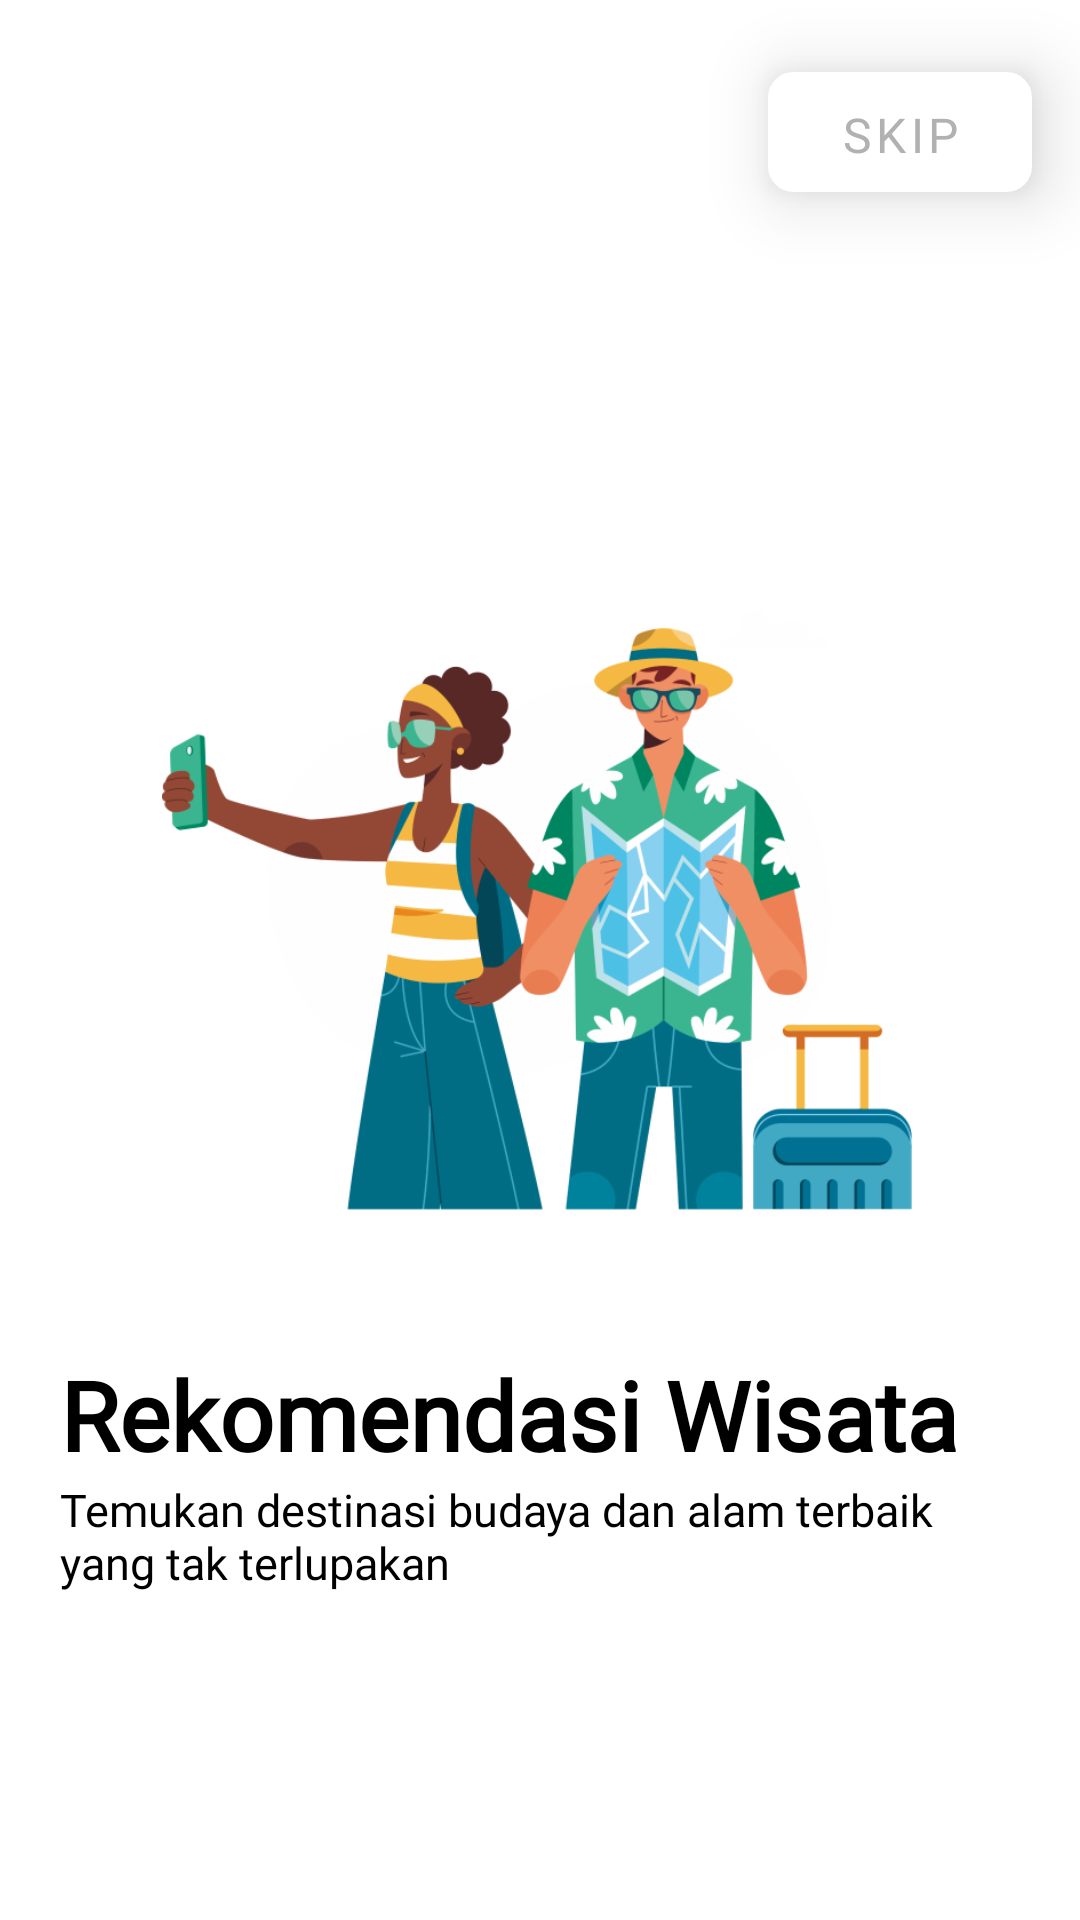

Here is an Android app screen rendered from its layout file. Give the layout XML and the strings, colors and styles it references.
<!-- AndroidManifest.xml: application theme Theme.Seroean.NoActionBar -->
<!-- res/layout/fragment_second_screen.xml -->
<?xml version="1.0" encoding="utf-8"?>
<androidx.constraintlayout.widget.ConstraintLayout xmlns:android="http://schemas.android.com/apk/res/android"
    xmlns:app="http://schemas.android.com/apk/res-auto"
    xmlns:tools="http://schemas.android.com/tools"
    android:layout_width="match_parent"
    android:layout_height="match_parent"
    tools:context=".ui.onboarding.screens.SecondScreen">

    <com.google.android.material.button.MaterialButton
        android:id="@+id/skipButton"
        android:layout_width="wrap_content"
        android:layout_height="40dp"
        android:layout_marginTop="24dp"
        android:layout_marginEnd="16dp"
        android:background="@drawable/custom_button_background"
        android:backgroundTint="@color/white"
        android:elevation="12dp"
        android:fontFamily="@font/helvetica"
        android:gravity="center"
        android:paddingHorizontal="16dp"
        android:text="@string/skip"
        android:textColor="@color/whitelight"
        android:textSize="16sp"
        android:translationZ="2dp"
        android:stateListAnimator="@android:anim/accelerate_decelerate_interpolator"
        app:layout_constraintEnd_toEndOf="parent"
        app:layout_constraintTop_toTopOf="parent"
        tools:ignore="TextContrastCheck,TouchTargetSizeCheck" />

    <ImageView
        android:id="@+id/imageView2"
        android:layout_width="250dp"
        android:layout_height="250dp"
        android:layout_marginTop="180dp"
        android:src="@drawable/ic_onboarding2"
        android:contentDescription="@string/onboarding2"
        app:layout_constraintEnd_toEndOf="parent"
        app:layout_constraintHorizontal_bias="0.492"
        app:layout_constraintStart_toStartOf="parent"
        app:layout_constraintTop_toTopOf="parent" />

    <LinearLayout
        android:id="@+id/LinearView"
        android:layout_width="match_parent"
        android:layout_height="wrap_content"
        android:padding="20dp"
        android:orientation="vertical"
        app:layout_constraintTop_toBottomOf="@id/imageView2"
        app:layout_constraintStart_toStartOf="parent"
        app:layout_constraintEnd_toEndOf="parent">

        <TextView
            android:id="@+id/textView"
            android:layout_width="wrap_content"
            android:layout_height="wrap_content"
            android:text="@string/onboardingtext2"
            android:textColor="@color/black"
            android:textSize="32sp"
            android:textStyle="bold"
            android:fontFamily="@font/helvetica" />

        <TextView
            android:id="@+id/textView2"
            android:layout_width="wrap_content"
            android:layout_height="wrap_content"
            android:fontFamily="@font/helvetica"
            android:text="@string/onboardingsubtext2"
            android:textColor="@color/black"
            android:textSize="15sp" />
    </LinearLayout>

    <ImageView
        android:id="@+id/ivNextArrow2"
        android:layout_width="60dp"
        android:layout_height="60dp"
        android:layout_marginTop="120dp"
        android:background="@drawable/circle_background"
        android:contentDescription="@string/ic_arrow_right"
        android:scaleType="center"
        android:src="@drawable/ic_arrow_right"
        app:layout_constraintEnd_toEndOf="parent"
        app:layout_constraintStart_toStartOf="parent"
        app:layout_constraintTop_toBottomOf="@id/LinearView"
        tools:ignore="ImageContrastCheck" />

</androidx.constraintlayout.widget.ConstraintLayout>
<!-- resources referenced by this layout -->
<resources>
  <color name="black">#FF000000</color>
  <color name="white">#FFFFFFFF</color>
  <color name="whitelight">#B1B1B1</color>
  <!-- drawable custom_button_background (drawable) -->
  <shape xmlns:android="http://schemas.android.com/apk/res/android">
      <solid android:color="#FFFFFF"/>
      <corners android:radius="6dp"/>
      <stroke
          android:color="#000000"
      android:width="5dp"/>
  </shape>
  <!-- drawable ic_onboarding2: png bitmap (drawable, 93173 bytes) -->
  <string name="ic_arrow_right">Slide Ke Kanan Untuk Lanjut</string>
  <string name="onboarding2">Onboarding 2</string>
  <string name="onboardingsubtext2">"Temukan destinasi budaya dan alam terbaik yang tak terlupakan"</string>
  <string name="onboardingtext2">Rekomendasi Wisata</string>
  <string name="skip">Skip</string>
  <style name="Theme.Seroean.NoActionBar" parent="Base.Theme.Seroean">
          <item name="windowActionBar">false</item>
          <item name="windowNoTitle">true</item>
          <item name="android:statusBarColor">@android:color/transparent</item>
          <item name="android:windowTranslucentStatus">false</item>
          <item name="android:windowContentOverlay">@null</item>
          <item name="android:fitsSystemWindows">false</item>
      </style>
  <style name="Base.Theme.Seroean" parent="Theme.MaterialComponents.Light.NoActionBar">
          <item name="colorPrimary">#FFFFFF</item>
          <item name="colorPrimaryVariant">@color/black</item>
          <item name="colorOnPrimary">#FFFFFF</item>
          
          <item name="colorSecondary">#00a0e4</item>
          <item name="colorSecondaryVariant">@color/black</item>
          <item name="colorOnSecondary">@color/black</item>
          
          <item name="android:statusBarColor">?attr/colorPrimaryVariant</item>
          
      </style>
</resources>
